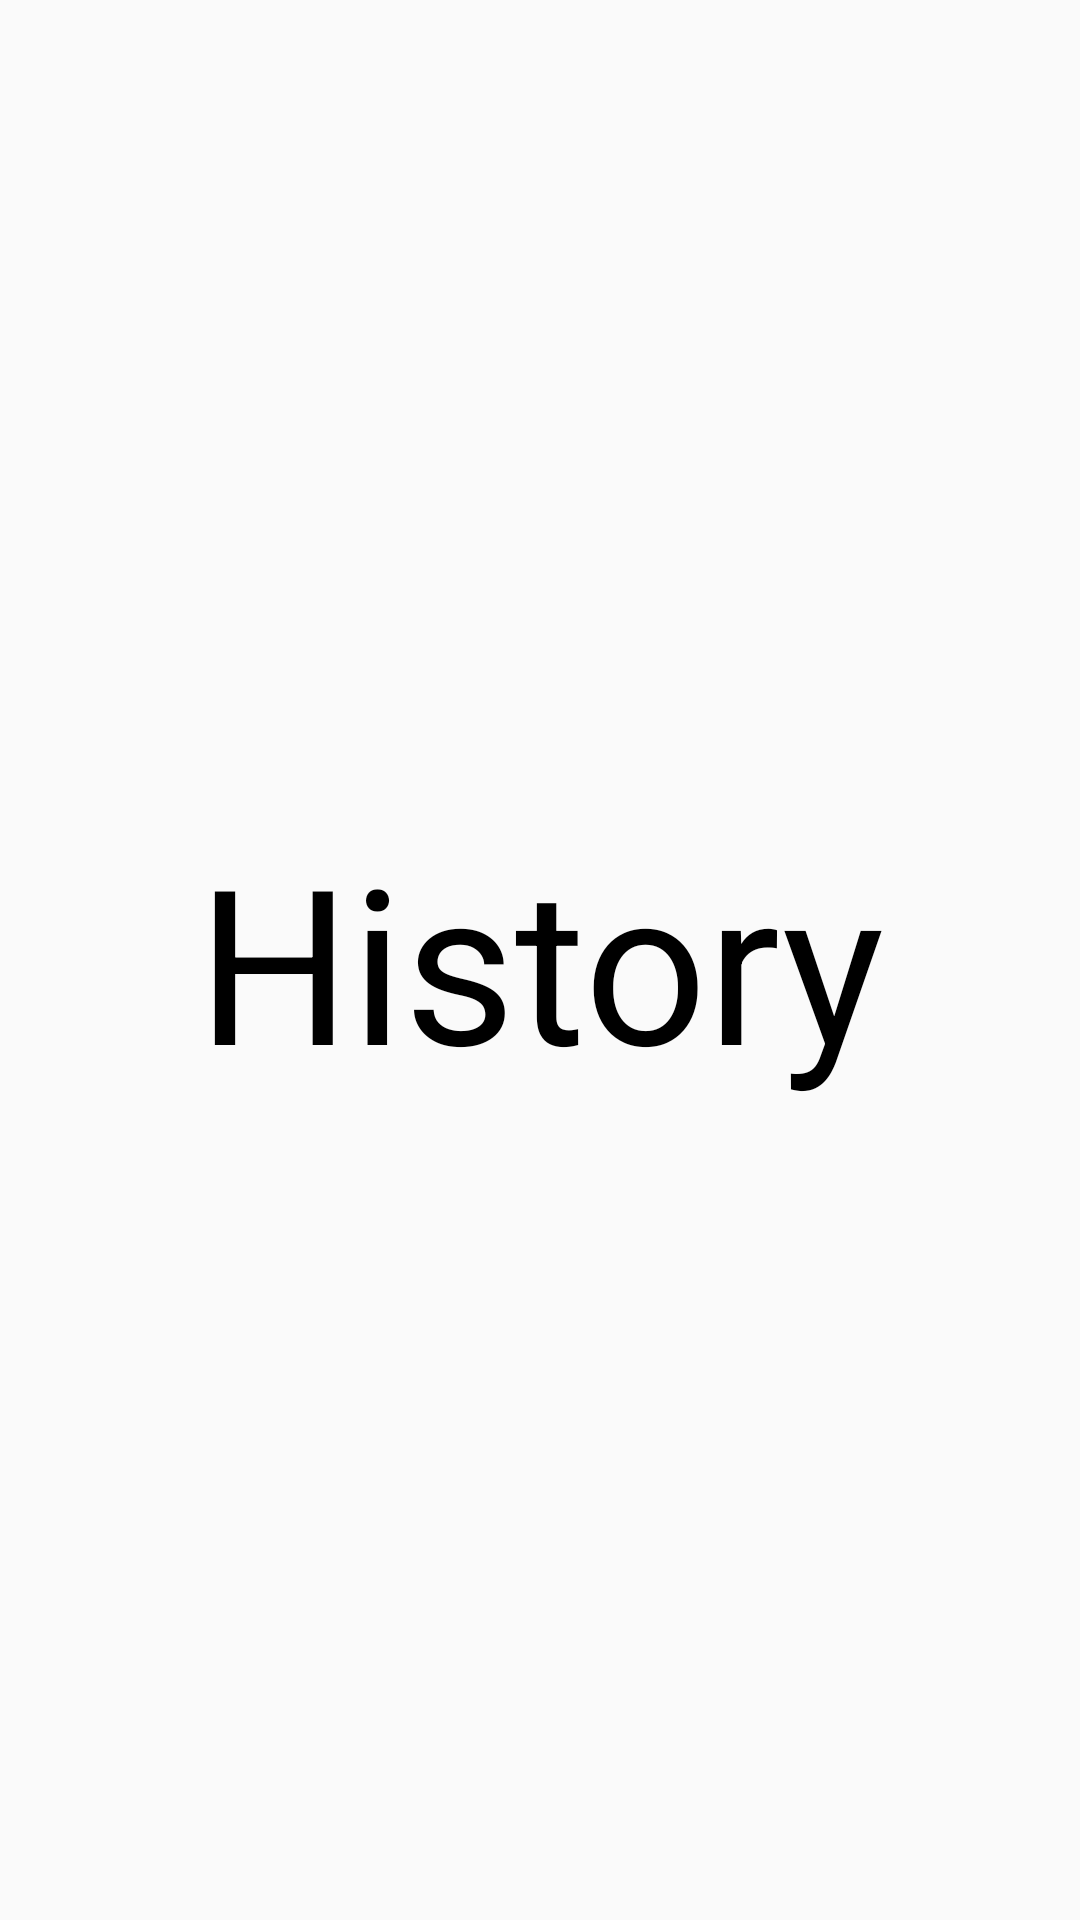

The Android layout XML behind this screen, and the referenced resources:
<!-- AndroidManifest.xml: application theme Theme.BugakovEkzamenPM -->
<!-- res/layout/activity_history.xml -->
<?xml version="1.0" encoding="utf-8"?>
<androidx.constraintlayout.widget.ConstraintLayout xmlns:android="http://schemas.android.com/apk/res/android"
    xmlns:app="http://schemas.android.com/apk/res-auto"
    xmlns:tools="http://schemas.android.com/tools"
    android:layout_width="match_parent"
    android:layout_height="match_parent"
    tools:context=".History">

    <TextView
        android:id="@+id/Historytext"
        android:layout_width="wrap_content"
        android:layout_height="wrap_content"
        android:text="History"
        android:textColor="#000000"
        android:textSize="72sp"
        app:layout_constraintBottom_toBottomOf="parent"
        app:layout_constraintEnd_toEndOf="parent"
        app:layout_constraintStart_toStartOf="parent"
        app:layout_constraintTop_toTopOf="parent"
        tools:ignore="HardcodedText" />
</androidx.constraintlayout.widget.ConstraintLayout>
<!-- resources referenced by this layout -->
<resources>
  <style name="Theme.BugakovEkzamenPM" parent="Theme.AppCompat.DayNight.NoActionBar">
          
          <item name="colorPrimary">@color/purple_500</item>
          <item name="colorPrimaryVariant">@color/purple_700</item>
          <item name="colorOnPrimary">@color/white</item>
          
          <item name="colorSecondary">@color/teal_200</item>
          <item name="colorSecondaryVariant">@color/teal_700</item>
          <item name="colorOnSecondary">@color/black</item>
          
          <item name="android:statusBarColor" tools:targetApi="l">?attr/colorPrimaryVariant</item>
          
      </style>
  <!-- not gathered from this repository: default colours our renderer supplied (Android Studio template values) -->
  <color name="purple_500">#FF6200EE</color>
  <color name="purple_700">#FF3700B3</color>
  <color name="teal_200">#FF03DAC5</color>
  <color name="teal_700">#FF018786</color>
  <color name="black">#FF000000</color>
  <color name="white">#FFFFFFFF</color>
</resources>
